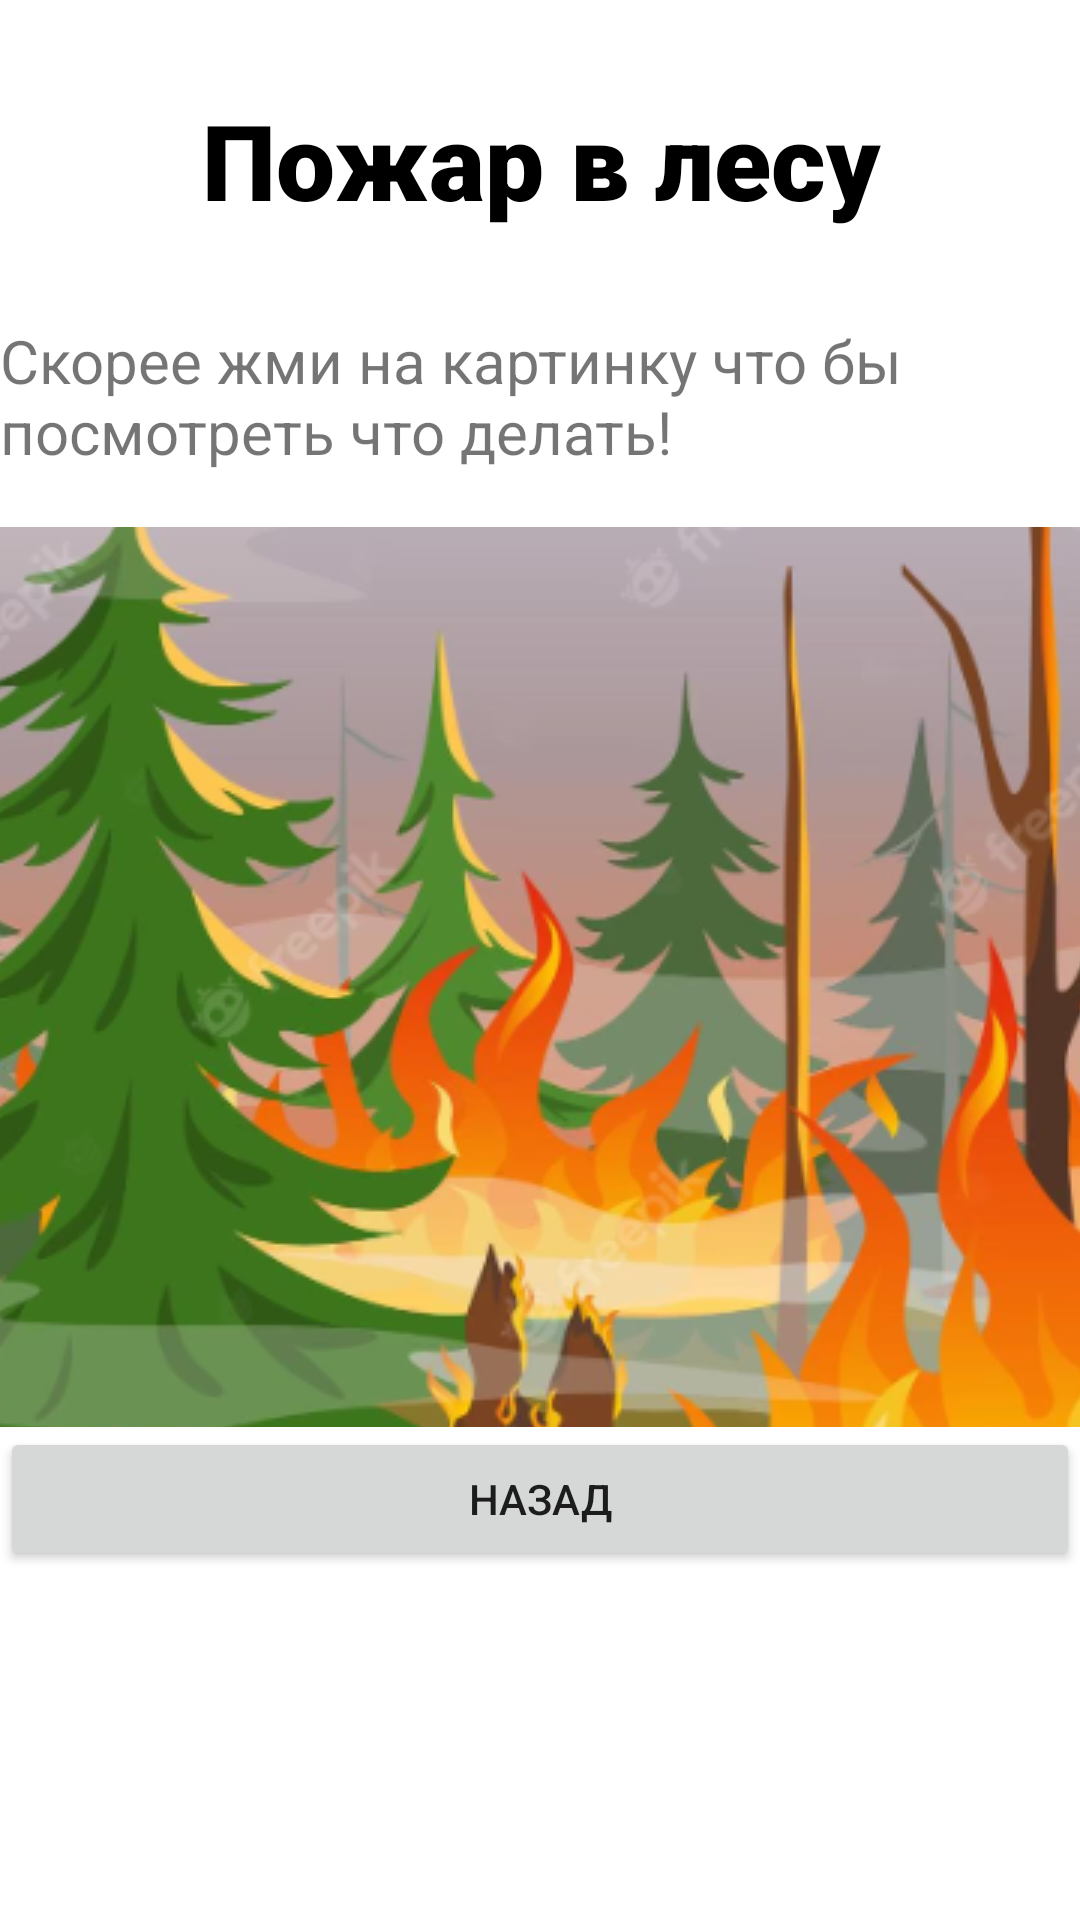

Layout XML and referenced resources for this Android screen:
<!-- AndroidManifest.xml: application theme Theme.Lab6 -->
<!-- res/layout/activity_filipines.xml -->
<?xml version="1.0" encoding="utf-8"?>
<LinearLayout
    xmlns:android="http://schemas.android.com/apk/res/android"
    xmlns:app="http://schemas.android.com/apk/res-auto"
    xmlns:tools="http://schemas.android.com/tools"
    android:layout_width="match_parent"
    android:layout_height="match_parent"
    android:orientation="vertical"
    tools:context=".Kurili">
    <TextView
        android:layout_width="match_parent"
        android:layout_height="wrap_content"
        android:text="Пожар в лесу"
        android:textSize="35sp"
        android:gravity="center"
        android:layout_marginBottom="10dp"
        android:fontFamily="sans-serif-black"
        android:textColor="@color/black"
        android:layout_margin="30dp"/>
    <TextView
        android:id="@+id/textView"
        android:layout_width="match_parent"
        android:layout_height="69dp"
        android:text="Скорее жми на картинку что бы посмотреть что делать!"
        android:textSize="20sp" />
    <ImageButton
        android:layout_width="match_parent"
        android:layout_height="300dp"
        android:src="@drawable/filipines"
        android:onClick="onClickImage"/>
    <Button
        android:layout_width="match_parent"
        android:layout_height="wrap_content"
        android:text="Назад"
        android:onClick="onClickBack"/>
</LinearLayout>
<!-- resources referenced by this layout -->
<resources>
  <!-- drawable filipines: png bitmap (drawable, 446353 bytes) -->
  <style name="Theme.Lab6" parent="Theme.MaterialComponents.DayNight.DarkActionBar">
          
          <item name="colorPrimary">#135AA6</item>
          <item name="colorPrimaryVariant">@color/purple_700</item>
          <item name="colorOnPrimary">@color/white</item>
          
          <item name="colorSecondary">@color/teal_200</item>
          <item name="colorSecondaryVariant">@color/teal_700</item>
          <item name="colorOnSecondary">@color/black</item>
          
          <item name="android:statusBarColor" tools:targetApi="l">?attr/colorPrimaryVariant</item>
          
      </style>
  <!-- not gathered from this repository: default colours our renderer supplied (Android Studio template values) -->
  <color name="purple_700">#FF3700B3</color>
  <color name="teal_200">#FF03DAC5</color>
  <color name="teal_700">#FF018786</color>
  <color name="black">#FF000000</color>
  <color name="white">#FFFFFFFF</color>
</resources>
